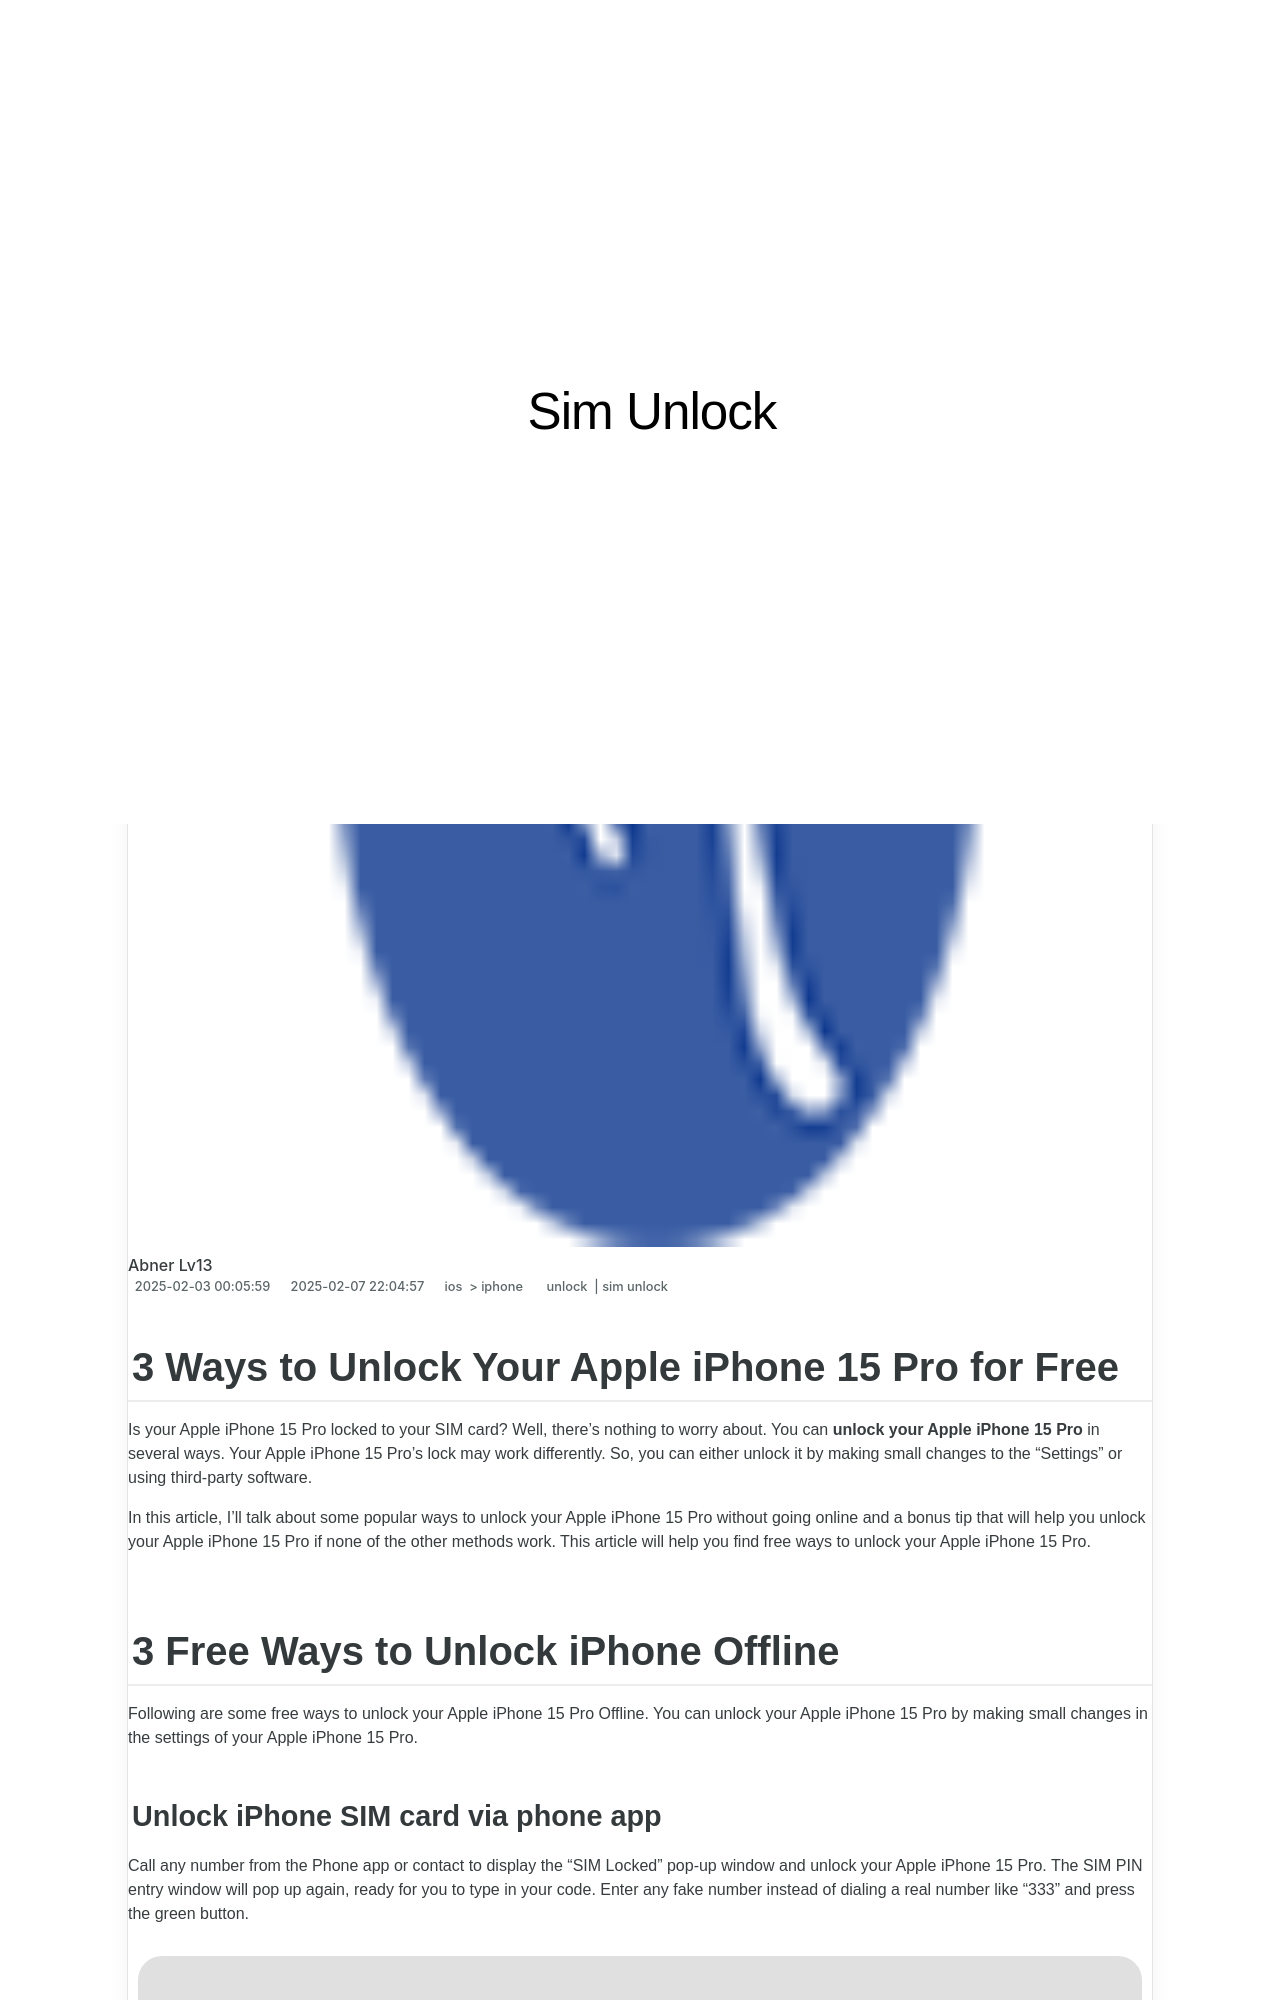

repository: techidaily/site-sim-unlock · page: 3-ways-to-unlock-your-apple-iphone-15-pro-for-free-by-drfone-ios/index.html · generator: jekyll

---
title: 3 Ways to Unlock Your Apple iPhone 15 Pro for Free
date: 2025-02-03T00:05:59.020Z
updated: 2025-02-07T22:04:57.441Z
tags: 
  - unlock
  - sim unlock
categories:
  - ios
  - iphone
description: This article describes 3 Ways to Unlock Your Apple iPhone 15 Pro for Free
excerpt: This article describes 3 Ways to Unlock Your Apple iPhone 15 Pro for Free
keywords: unlock iphone,imei check iphone,unlock iphone tool,top free apps on imei check,iphone has bad esn or blacklisted iemi,how to unlock sim card without jailbreak,check if iphone is unlocked,boost mobile unlock,unlock iphone pro max,imei unlock,iphone unlock chip
thumbnail: https://thmb.techidaily.com/06629510e11e9d29470adf181e231bb23d34ab4b20d9291b76fb465837bc25f3.jpg
---

## 3 Ways to Unlock Your Apple iPhone 15 Pro for Free

Is your Apple iPhone 15 Pro locked to your SIM card? Well, there's nothing to worry about. You can **unlock your Apple iPhone 15 Pro** in several ways. Your Apple iPhone 15 Pro's lock may work differently. So, you can either unlock it by making small changes to the “Settings” or using third-party software.

In this article, I'll talk about some popular ways to unlock your Apple iPhone 15 Pro without going online and a bonus tip that will help you unlock your Apple iPhone 15 Pro if none of the other methods work. This article will help you find free ways to unlock your Apple iPhone 15 Pro.

## 3 Free Ways to Unlock iPhone Offline

Following are some free ways to unlock your Apple iPhone 15 Pro Offline. You can unlock your Apple iPhone 15 Pro by making small changes in the settings of your Apple iPhone 15 Pro.

### Unlock iPhone SIM card via phone app

Call any number from the Phone app or contact to display the “SIM Locked” pop-up window and unlock your Apple iPhone 15 Pro. The SIM PIN entry window will pop up again, ready for you to type in your code. Enter any fake number instead of dialing a real number like “333” and press the green button.

![unlock iphone free](https://images.wondershare.com/drfone/article/2022/12/unlock-iphone-free-1.jpg)
